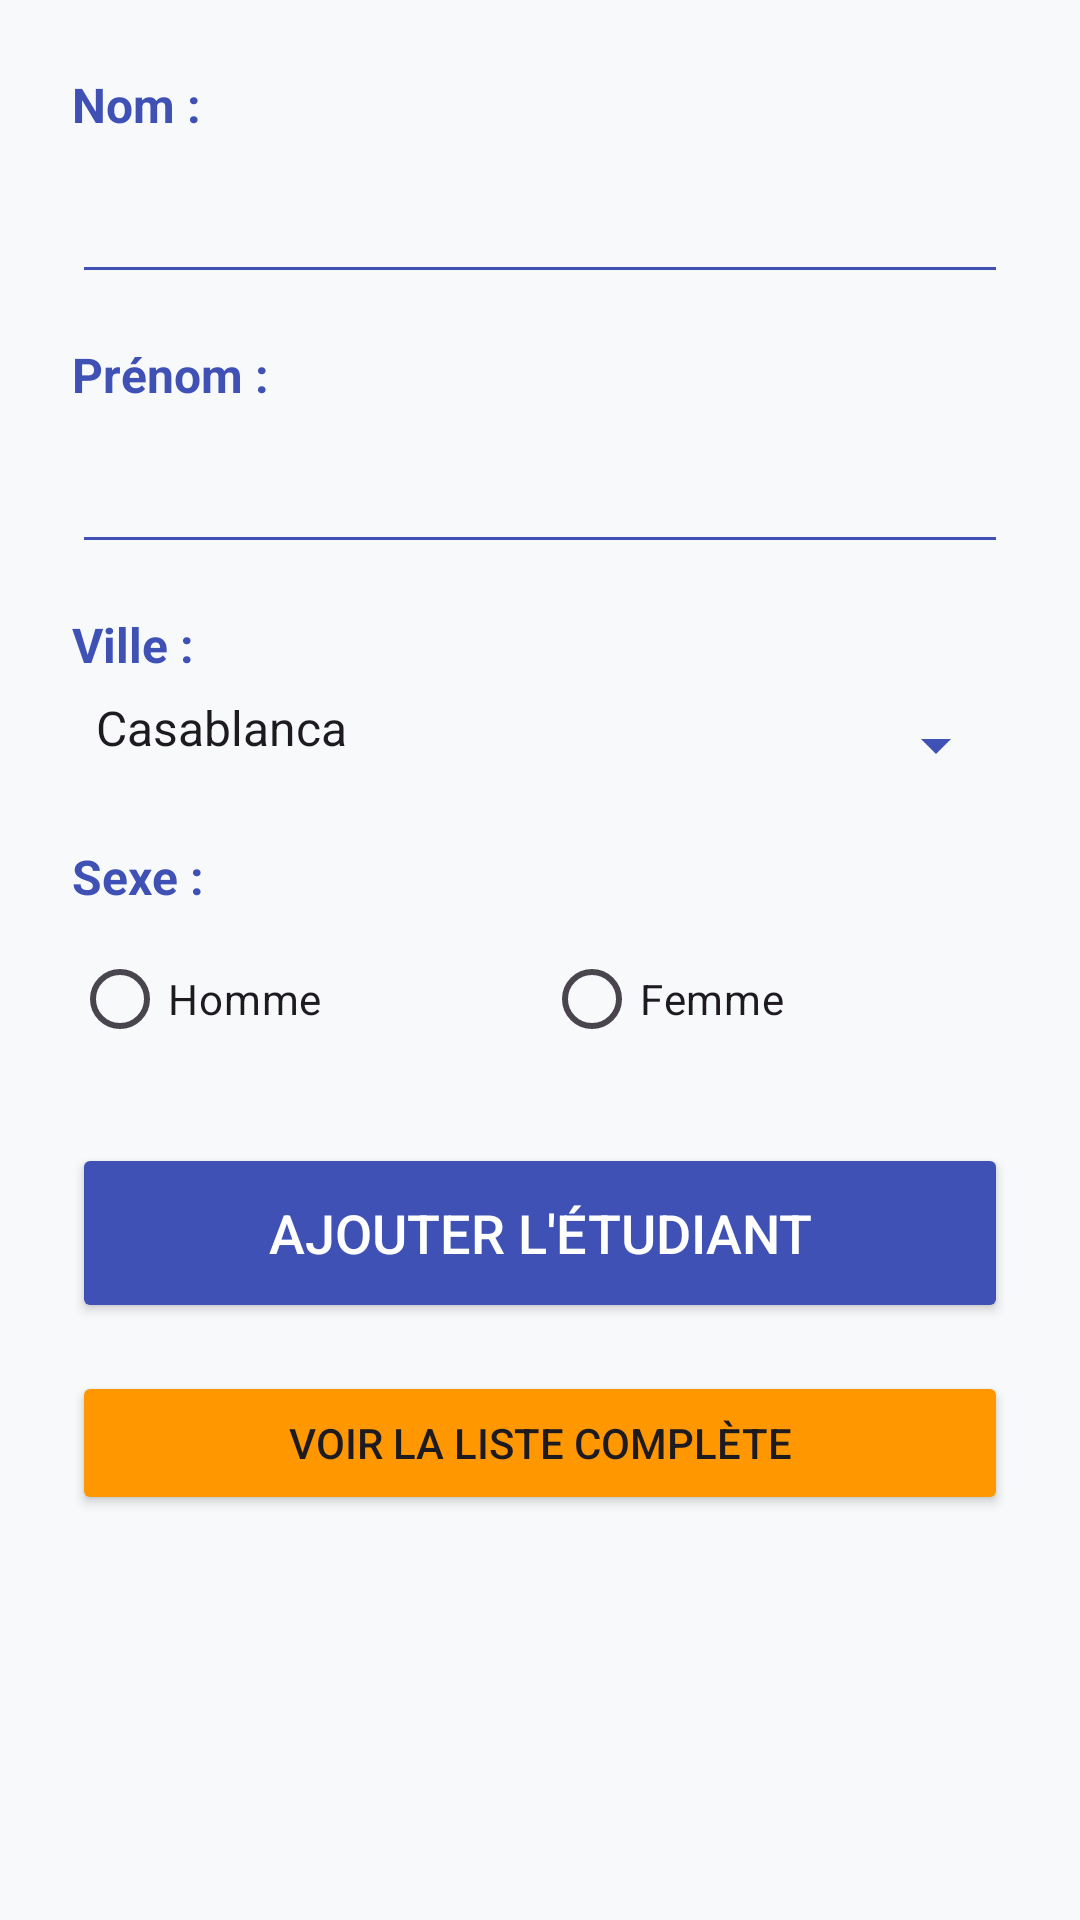

Android layout source for this screen:
<!-- AndroidManifest.xml: application theme Theme.Projetws_ess -->
<!-- res/layout/activity_main.xml -->
<?xml version="1.0" encoding="utf-8"?>
<LinearLayout xmlns:android="http://schemas.android.com/apk/res/android"
    android:layout_width="match_parent"
    android:layout_height="match_parent"
    android:orientation="vertical"
    android:padding="24dp"
    android:background="#F8F9FA">

    <TextView
        android:layout_width="wrap_content"
        android:layout_height="wrap_content"
        android:text="Nom :"
        style="@style/text_ess" />

    <EditText android:id="@+id/nom_ess" style="@style/input_ess"
        android:layout_width="match_parent" android:layout_height="wrap_content"
        android:inputType="textPersonName" />

    <TextView
        android:layout_width="wrap_content"
        android:layout_height="wrap_content"
        android:text="Prénom :"
        style="@style/text_ess" />

    <EditText android:id="@+id/prenom_ess" style="@style/input_ess"
        android:layout_width="match_parent" android:layout_height="wrap_content"
        android:inputType="textPersonName" />

    <TextView
        android:layout_width="wrap_content"
        android:layout_height="wrap_content"
        android:text="Ville :"
        style="@style/text_ess" />

    <Spinner android:id="@+id/ville_ess" android:entries="@array/villes_ess"
        style="@style/input_ess" android:layout_width="match_parent" android:layout_height="wrap_content"/>

    <TextView
        android:layout_width="wrap_content"
        android:layout_height="wrap_content"
        android:text="Sexe :"
        style="@style/text_ess" />

    <RadioGroup
        android:layout_width="match_parent"
        android:layout_height="wrap_content"
        android:orientation="horizontal"
        android:layout_marginBottom="24dp">

        <RadioButton android:id="@+id/m_ess" android:text="Homme" android:layout_width="wrap_content" android:layout_height="wrap_content" android:layout_weight="1"/>
        <RadioButton android:id="@+id/f_ess" android:text="Femme" android:layout_width="wrap_content" android:layout_height="wrap_content" android:layout_weight="1"/>
    </RadioGroup>

    <Button android:id="@+id/add_ess" android:text="Ajouter l'étudiant"
        android:layout_width="match_parent" android:layout_height="60dp"
        android:backgroundTint="#3F51B5" android:textColor="#FFFFFF" android:textSize="18sp"/>
    <Button
        android:id="@+id/btn_voir_liste"
        android:layout_width="match_parent"
        android:layout_height="wrap_content"
        android:text="Voir la liste complète"
        android:layout_marginTop="16dp"
        android:backgroundTint="#FF9800" />

</LinearLayout>
<!-- resources referenced by this layout -->
<resources>
  <string-array name="villes_ess">
          <item>Casablanca</item>
          <item>MEKNAS</item>
          <item>Marrakech</item>
          <item>Agadir</item>
      </string-array>
  <style name="input_ess">
          <item name="android:paddingBottom">12dp</item>
          <item name="android:layout_marginBottom">16dp</item>
          <item name="android:backgroundTint">#3F51B5</item>
      </style>
  <style name="text_ess">
          <item name="android:textSize">16sp</item>
          <item name="android:textStyle">bold</item>
          <item name="android:paddingBottom">6dp</item>
          <item name="android:textColor">#3F51B5</item> </style>
  <style name="Theme.Projetws_ess" parent="Base.Theme.Projetws_ess" />
  <style name="Base.Theme.Projetws_ess" parent="Theme.Material3.DayNight.NoActionBar">
          
          
      </style>
</resources>
